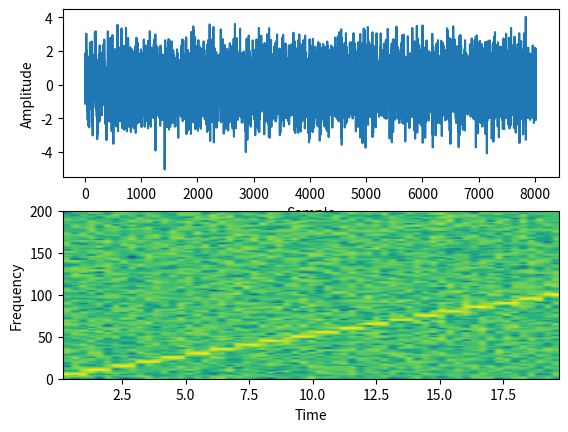

The matplotlib source for this figure:
# -*- coding: utf-8 -*-
"""
Created on Sun Nov 13 18:29:02 2022

[redacted]
"""

# import the libraries

import matplotlib.pyplot as plot

import numpy as np
# Define the list of frequencies

frequencies         = np.arange(5,105,5)
# Sampling Frequency
samplingFrequency   = 400
# Create two ndarrays
s1 = np.empty([0]) # For samples
s2 = np.empty([0]) # For signal

# Start Value of the sample
start   = 1

# Stop Value of the sample

stop    = samplingFrequency+1

 

for frequency in frequencies:

    sub1 = np.arange(start, stop, 1)

 

    # Signal - Sine wave with varying frequency + Noise

    sub2 = np.sin(2*np.pi*sub1*frequency*1/samplingFrequency)+np.random.randn(len(sub1))

  

    s1      = np.append(s1, sub1)

    s2      = np.append(s2, sub2)

   

    start   = stop+1

    stop    = start+samplingFrequency

 

# Plot the signal

plot.subplot(211)

plot.plot(s1,s2)

plot.xlabel('Sample')

plot.ylabel('Amplitude')

 

 

# Plot the spectrogram

plot.subplot(212)

powerSpectrum, freqenciesFound, time, imageAxis = plot.specgram(s2, Fs=samplingFrequency)

plot.xlabel('Time')

plot.ylabel('Frequency')

 

plot.show()   